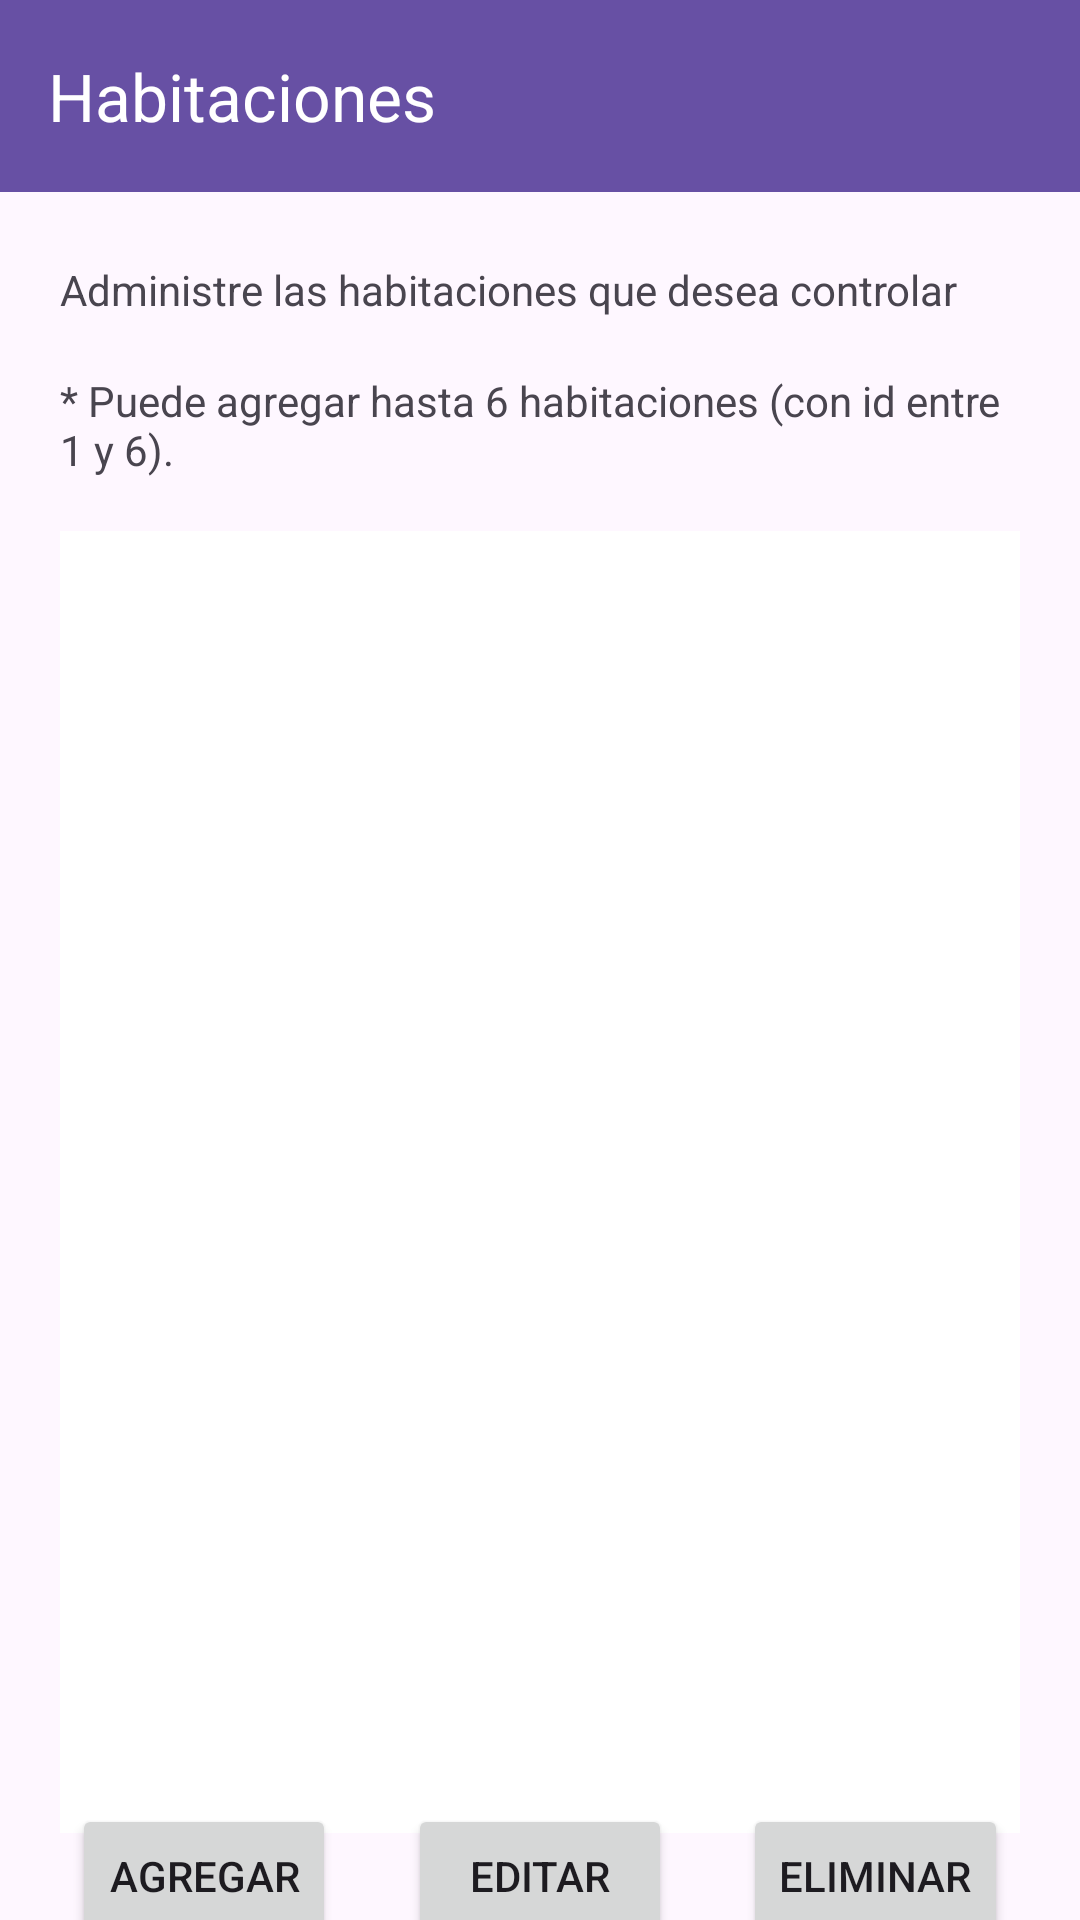

Reconstruct the res/layout file that produces this screen, plus the resources it refers to.
<!-- AndroidManifest.xml: application theme Theme.CasaInteligente -->
<!-- res/layout/activity_habitaciones.xml -->
<?xml version="1.0" encoding="utf-8"?>
<androidx.constraintlayout.widget.ConstraintLayout xmlns:android="http://schemas.android.com/apk/res/android"
    xmlns:app="http://schemas.android.com/apk/res-auto"
    xmlns:tools="http://schemas.android.com/tools"
    android:id="@+id/main"
    android:layout_width="match_parent"
    android:layout_height="match_parent"
    tools:context=".HabitacionesActivity">

    <androidx.appcompat.widget.Toolbar
        android:id="@+id/toolbar"
        android:layout_width="0dp"
        android:layout_height="?attr/actionBarSize"
        android:background="?attr/colorPrimary"
        app:title="Habitaciones"
        app:titleTextColor="@android:color/white"
        android:minHeight="?attr/actionBarSize"
        android:theme="?attr/actionBarTheme"
        app:layout_constraintTop_toTopOf="parent"
        app:layout_constraintStart_toStartOf="parent"
        app:layout_constraintEnd_toEndOf="parent"/>

    <TextView
        android:id="@+id/txtPrincipal"
        android:layout_width="0dp"
        android:layout_height="37dp"
        android:layout_marginTop="20dp"
        android:layout_marginStart="20dp"
        android:layout_marginEnd="20dp"
        android:text="@string/hab_msj_principal"
        app:layout_constraintBottom_toBottomOf="@+id/txtSecundario"
        app:layout_constraintEnd_toEndOf="parent"
        app:layout_constraintHorizontal_bias="0.493"
        app:layout_constraintStart_toStartOf="parent"
        app:layout_constraintTop_toBottomOf="@+id/toolbar"
        app:layout_constraintVertical_bias="0.074" />

    <TextView
        android:id="@+id/txtSecundario"
        android:layout_width="0dp"
        android:layout_height="37dp"
        android:layout_marginStart="20dp"
        android:layout_marginEnd="20dp"
        android:text="@string/hab_msj_secundario"
        app:layout_constraintBottom_toBottomOf="parent"
        app:layout_constraintEnd_toEndOf="parent"
        app:layout_constraintHorizontal_bias="0.493"
        app:layout_constraintStart_toStartOf="parent"
        app:layout_constraintTop_toBottomOf="@+id/txtPrincipal"
        app:layout_constraintBottom_toTopOf="@+id/layoutHabitaciones"
        app:layout_constraintVertical_bias="0.074" />

    <LinearLayout
        android:id="@+id/layoutHabitaciones"
        android:layout_width="0dp"
        android:layout_height="434dp"
        android:layout_marginTop="16dp"
        android:layout_marginStart="20dp"
        android:layout_marginEnd="20dp"
        android:orientation="vertical"
        android:background="@color/design_default_color_surface"
        app:layout_constraintEnd_toEndOf="parent"
        app:layout_constraintHorizontal_bias="0.476"
        app:layout_constraintStart_toStartOf="parent"
        app:layout_constraintTop_toBottomOf="@+id/txtSecundario">
    </LinearLayout>

    <Button
        android:id="@+id/btnAgregarHabitacion"
        android:layout_width="wrap_content"
        android:layout_height="wrap_content"
        android:text="@string/global_btn_agregar"
        app:layout_constraintBottom_toBottomOf="parent"
        app:layout_constraintStart_toStartOf="parent"
        app:layout_constraintEnd_toStartOf="@+id/btnEditarHabitacion"
        app:layout_constraintTop_toBottomOf="@+id/layoutHabitaciones" />

    <Button
        android:id="@+id/btnEditarHabitacion"
        android:layout_width="wrap_content"
        android:layout_height="wrap_content"
        android:text="@string/global_btn_editar"
        app:layout_constraintBottom_toBottomOf="parent"
        app:layout_constraintEnd_toStartOf="@+id/btnEliminarHabitacion"
        app:layout_constraintStart_toEndOf="@+id/btnAgregarHabitacion"
        app:layout_constraintTop_toBottomOf="@+id/layoutHabitaciones" />

    <Button
        android:id="@+id/btnEliminarHabitacion"
        android:layout_width="wrap_content"
        android:layout_height="wrap_content"
        android:text="@string/global_btn_eliminar"
        app:layout_constraintBottom_toBottomOf="parent"
        app:layout_constraintEnd_toEndOf="parent"
        app:layout_constraintStart_toEndOf="@+id/btnEditarHabitacion"
        app:layout_constraintTop_toBottomOf="@+id/layoutHabitaciones" />
</androidx.constraintlayout.widget.ConstraintLayout>
<!-- resources referenced by this layout -->
<resources>
  <string name="global_btn_agregar">Agregar</string>
  <string name="global_btn_editar">Editar</string>
  <string name="global_btn_eliminar">Eliminar</string>
  <string name="hab_msj_principal">Administre las habitaciones que desea controlar</string>
  <string name="hab_msj_secundario">* Puede agregar hasta 6 habitaciones (con id entre 1 y 6).</string>
  <style name="Theme.CasaInteligente" parent="Base.Theme.CasaInteligente" />
  <style name="Base.Theme.CasaInteligente" parent="Theme.Material3.DayNight.NoActionBar">
          
          
      </style>
</resources>
